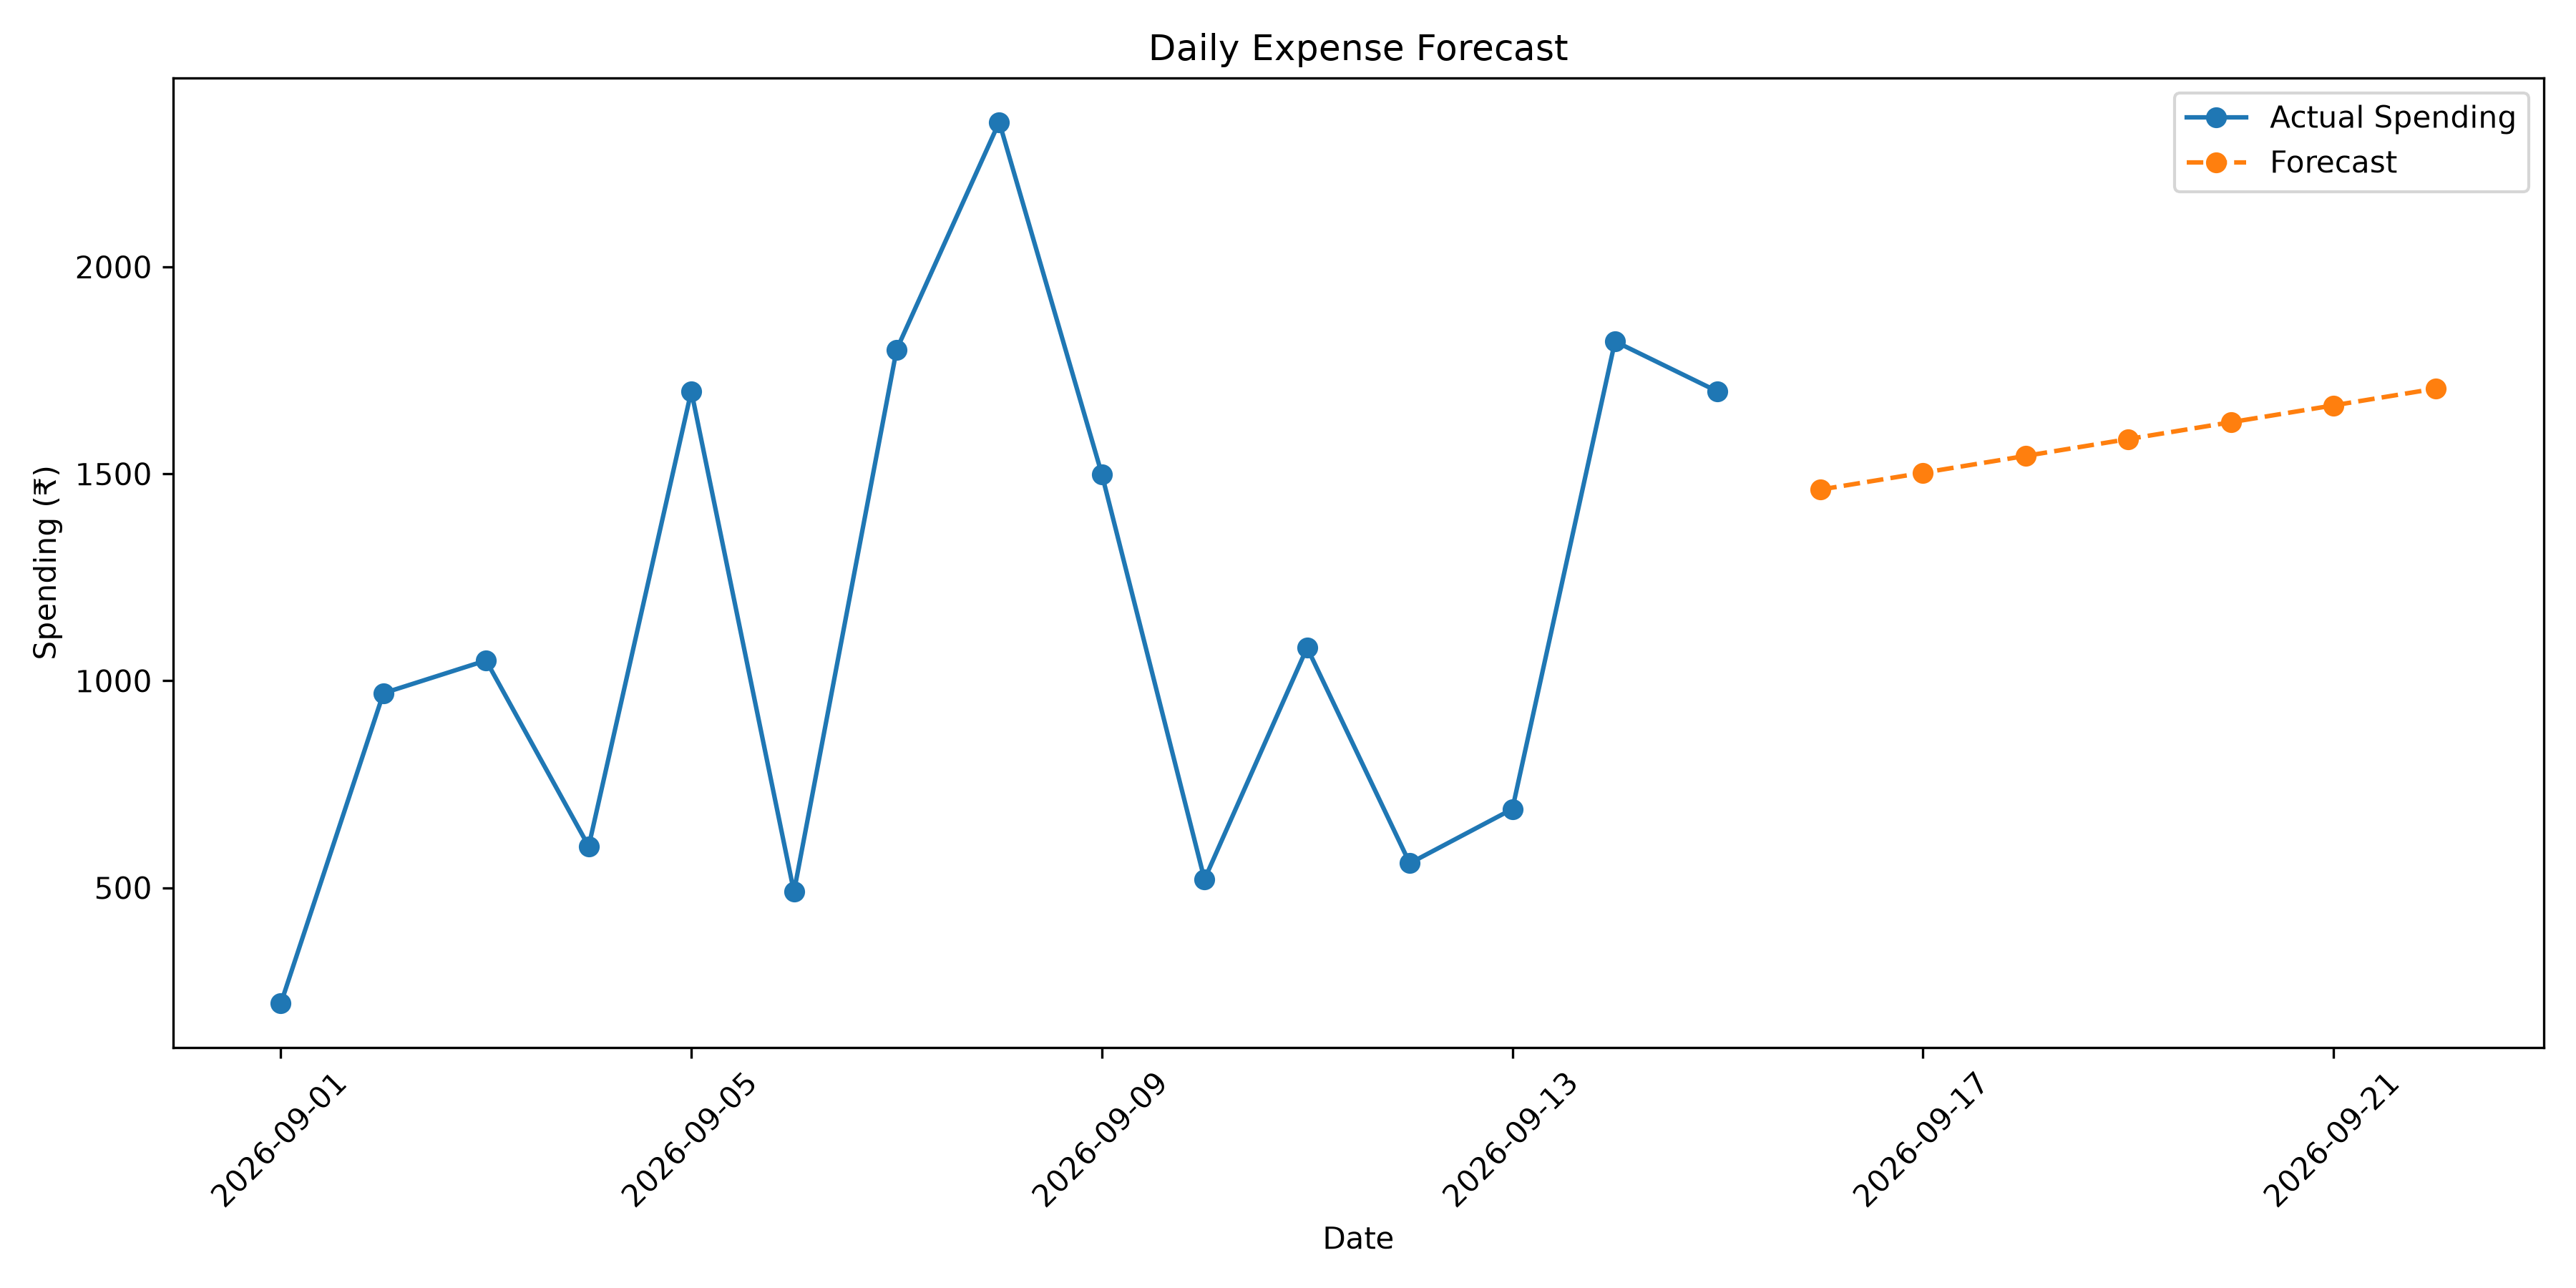

The Python source for this figure:
import sqlite3
import pandas as pd
import matplotlib.pyplot as plt
from sklearn.linear_model import LinearRegression

DATABASE_FILE = "database/expenses.db"

connection = sqlite3.connect(DATABASE_FILE)

query = """
SELECT
    expense_date,
    SUM(amount) AS daily_spending
FROM expenses
GROUP BY expense_date
ORDER BY expense_date;
"""

df = pd.read_sql_query(query, connection)

connection.close()


# Convert date to datetime
df["expense_date"] = pd.to_datetime(df["expense_date"])


# Create numerical day index
df["day_number"] = range(len(df))


# Prepare training data
X = df[["day_number"]]
y = df["daily_spending"]


# Create and train model
model = LinearRegression()
model.fit(X, y)


# Forecast next 7 days
future_days = range(
    len(df),
    len(df) + 7
)

future_df = pd.DataFrame({
    "day_number": future_days
})

future_df["forecast"] = model.predict(
    future_df[["day_number"]]
)


# Generate future dates
future_df["expense_date"] = pd.date_range(
    start=df["expense_date"].max() + pd.Timedelta(days=1),
    periods=7
)


print("\n===== EXPENSE FORECAST =====")

print(
    future_df[
        ["expense_date", "forecast"]
    ].to_string(index=False)
)


# Create visualization
plt.figure(figsize=(12, 6))

plt.plot(
    df["expense_date"],
    df["daily_spending"],
    marker="o",
    label="Actual Spending"
)

plt.plot(
    future_df["expense_date"],
    future_df["forecast"],
    marker="o",
    linestyle="--",
    label="Forecast"
)

plt.title("Daily Expense Forecast")
plt.xlabel("Date")
plt.ylabel("Spending (₹)")

plt.xticks(rotation=45)

plt.legend()

plt.tight_layout()

# Save chart
plt.savefig("expense_forecast.png", dpi=300)

plt.show()

print("\nForecast chart saved as expense_forecast.png")
